21-way image classification set "augmented_dataset" from GitHub (NamanGandhi2005/Ultra-fruit-analyser); label vocabulary: apple stage 1, apple stage 2, apple stage 3, banana stage 1, banana stage 2, banana stage 3, banana stage 4, banana stage 5, banana stage 6, banana stage 7, banana stage 8, banana stage 9, mango stage 1, mango stage 2, mango stage 3, mango stage 4, orange stage 1, orange stage 2, orange stage 3, orange stage 4, orange stage 5.

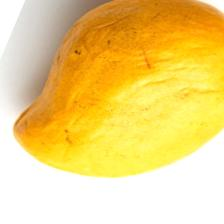
Label: mango stage 3

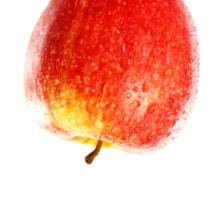
Label: apple stage 2

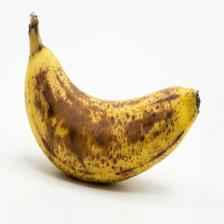
Label: banana stage 7

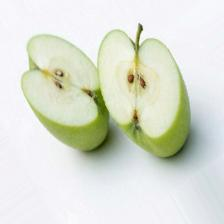
Label: apple stage 1

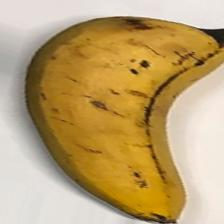
Label: banana stage 6

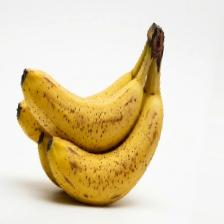
Label: banana stage 5
